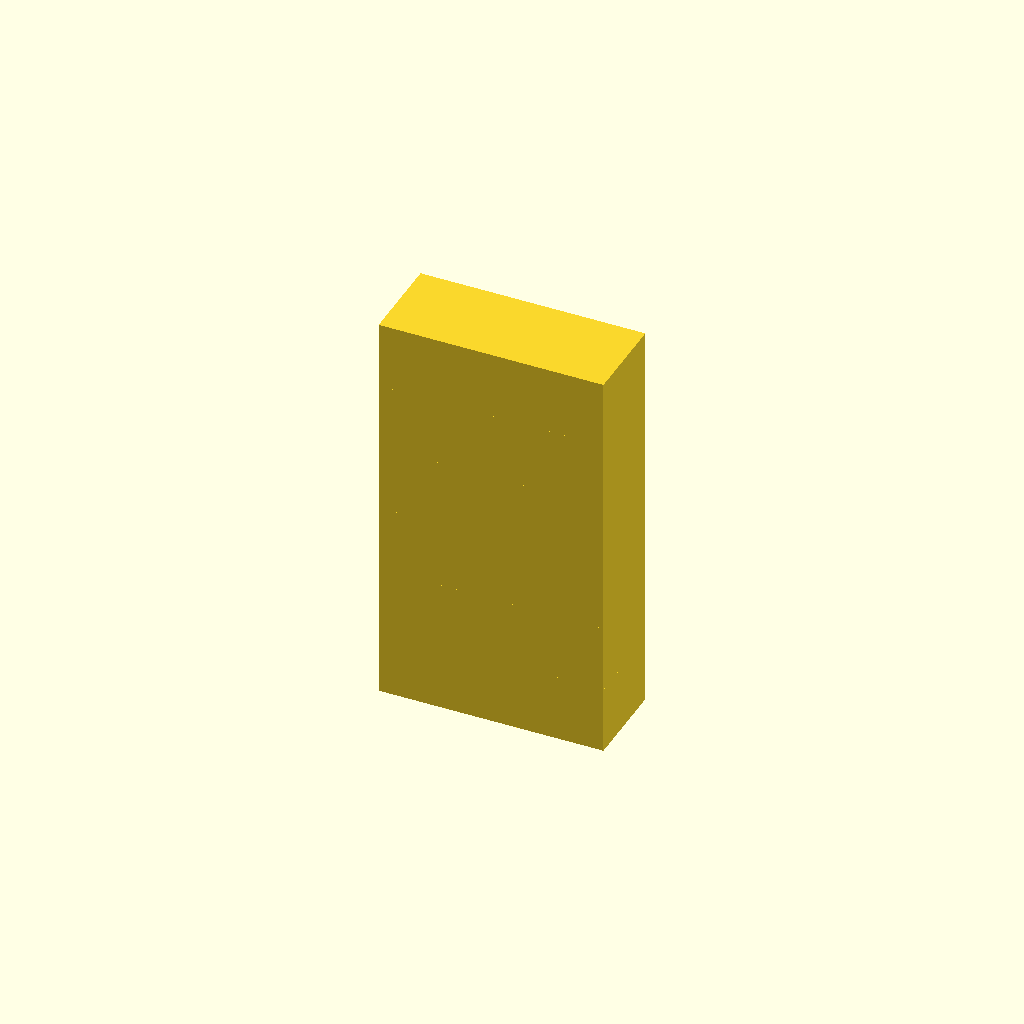
Cell 1 — every parameter at its default value.
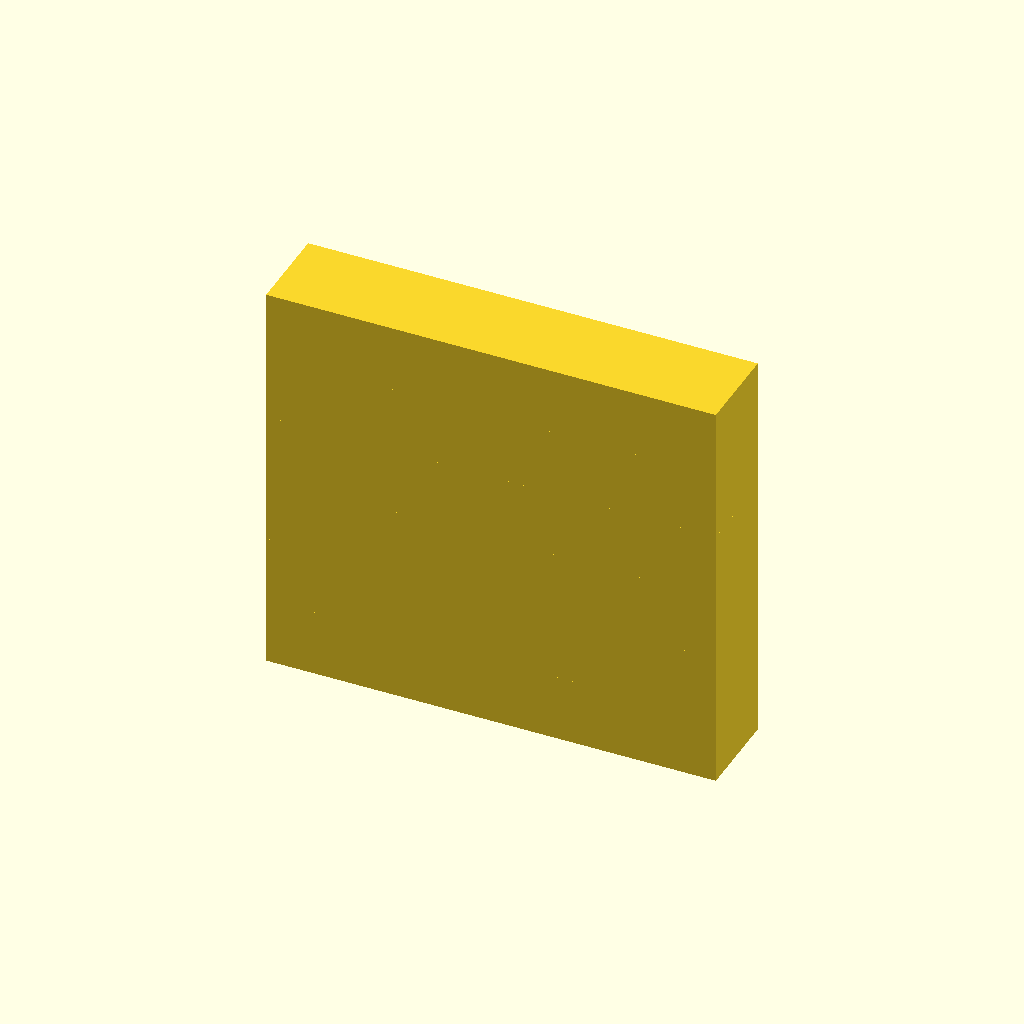
Cell 2: the same model with block_length = 100.
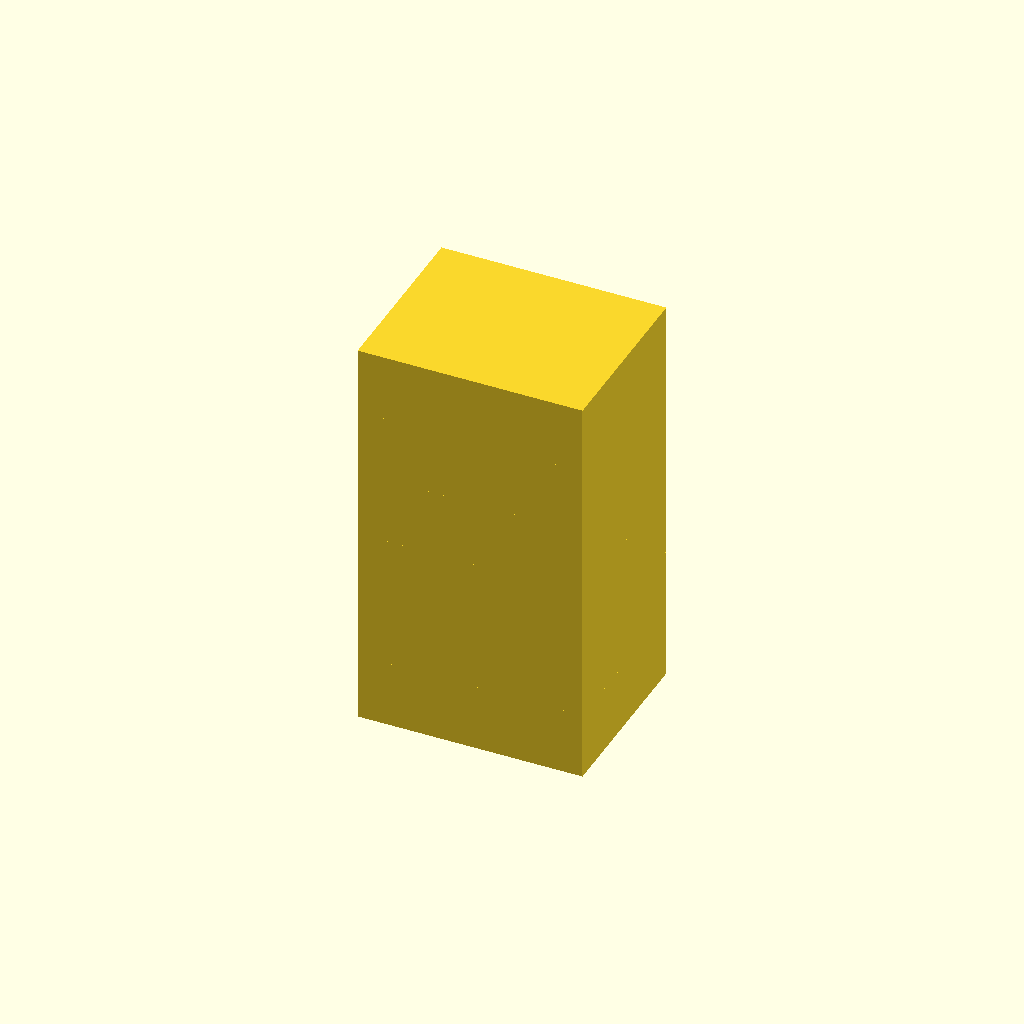
Cell 3: the same model with block_width = 40.
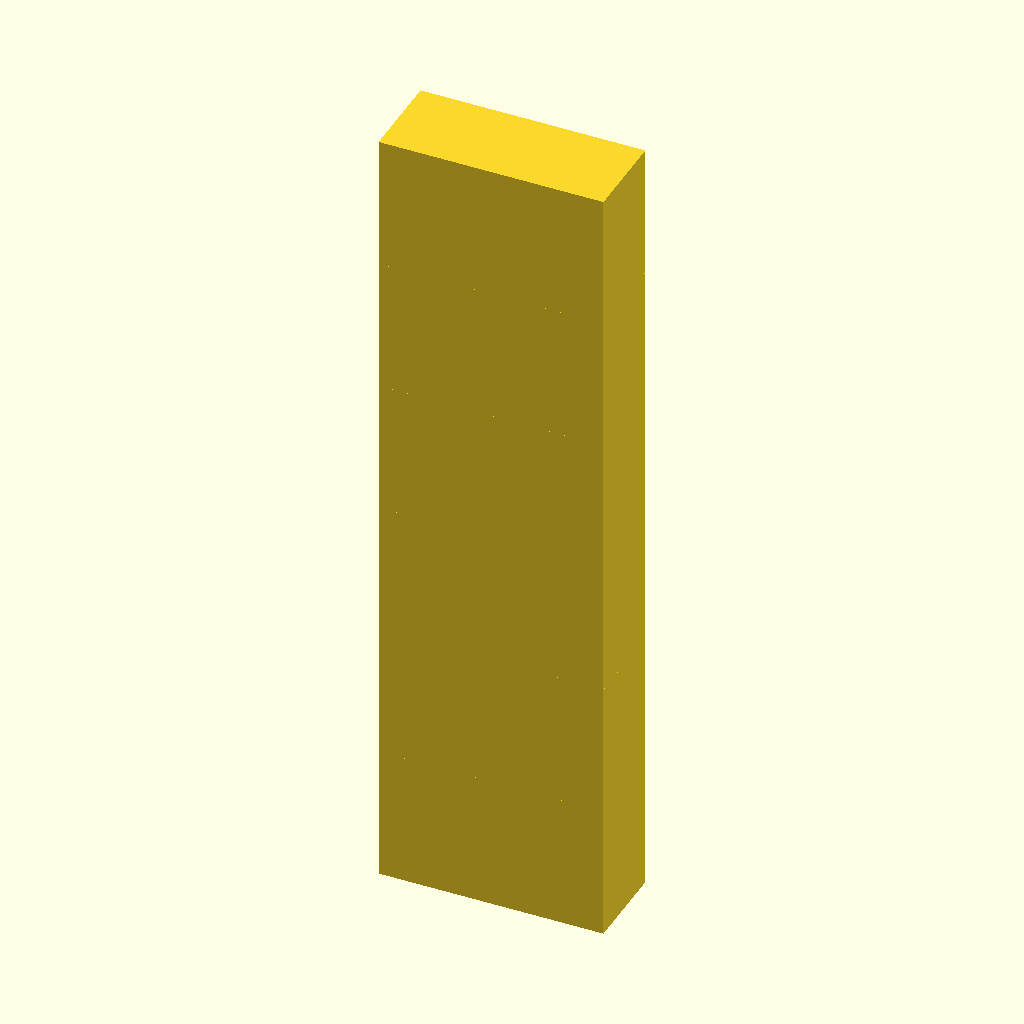
Cell 4 — block_height set to 30, the other parameters unchanged.
All cells are drawn from one camera (rotation 55°, 0°, 25°, orthographic, colour scheme Cornfield), so only the parameter changes between them.
The OpenSCAD source (deepcad_8037/0052/00524702/output_1/00524702.scad):

// Define the dimensions of the rectangular block
block_length = 50;  // Length of the block
block_width = 20;   // Width of the block
block_height = 15;  // Height of the block (increased to match original model)

// Function to create a rectangular block
module rectangular_block() {
    cube([block_length, block_width, block_height], center = true);
}

// Assemble the layers based on the original model
module assembly() {
    // Layer 1: Topmost block
    translate([0, 0, block_height * 2.5])
        rectangular_block();

    // Layer 2: Second block
    translate([0, 0, block_height * 1.5])
        rectangular_block();

    // Layer 3: Third block
    translate([0, 0, block_height * 0.5])
        rectangular_block();

    // Layer 4: Fourth block
    translate([0, 0, -block_height * 0.5])
        rectangular_block();

    // Layer 5: Fifth block
    translate([0, 0, -block_height * 1.5])
        rectangular_block();

    // Layer 6: Bottommost block
    translate([0, 0, -block_height * 2.5])
        rectangular_block();
}

// Render the assembly
assembly();
Customizer parameters (derived from the source; name, type, default, range or options):
block_length: number, default 50
block_width: number, default 20
block_height: number, default 15
